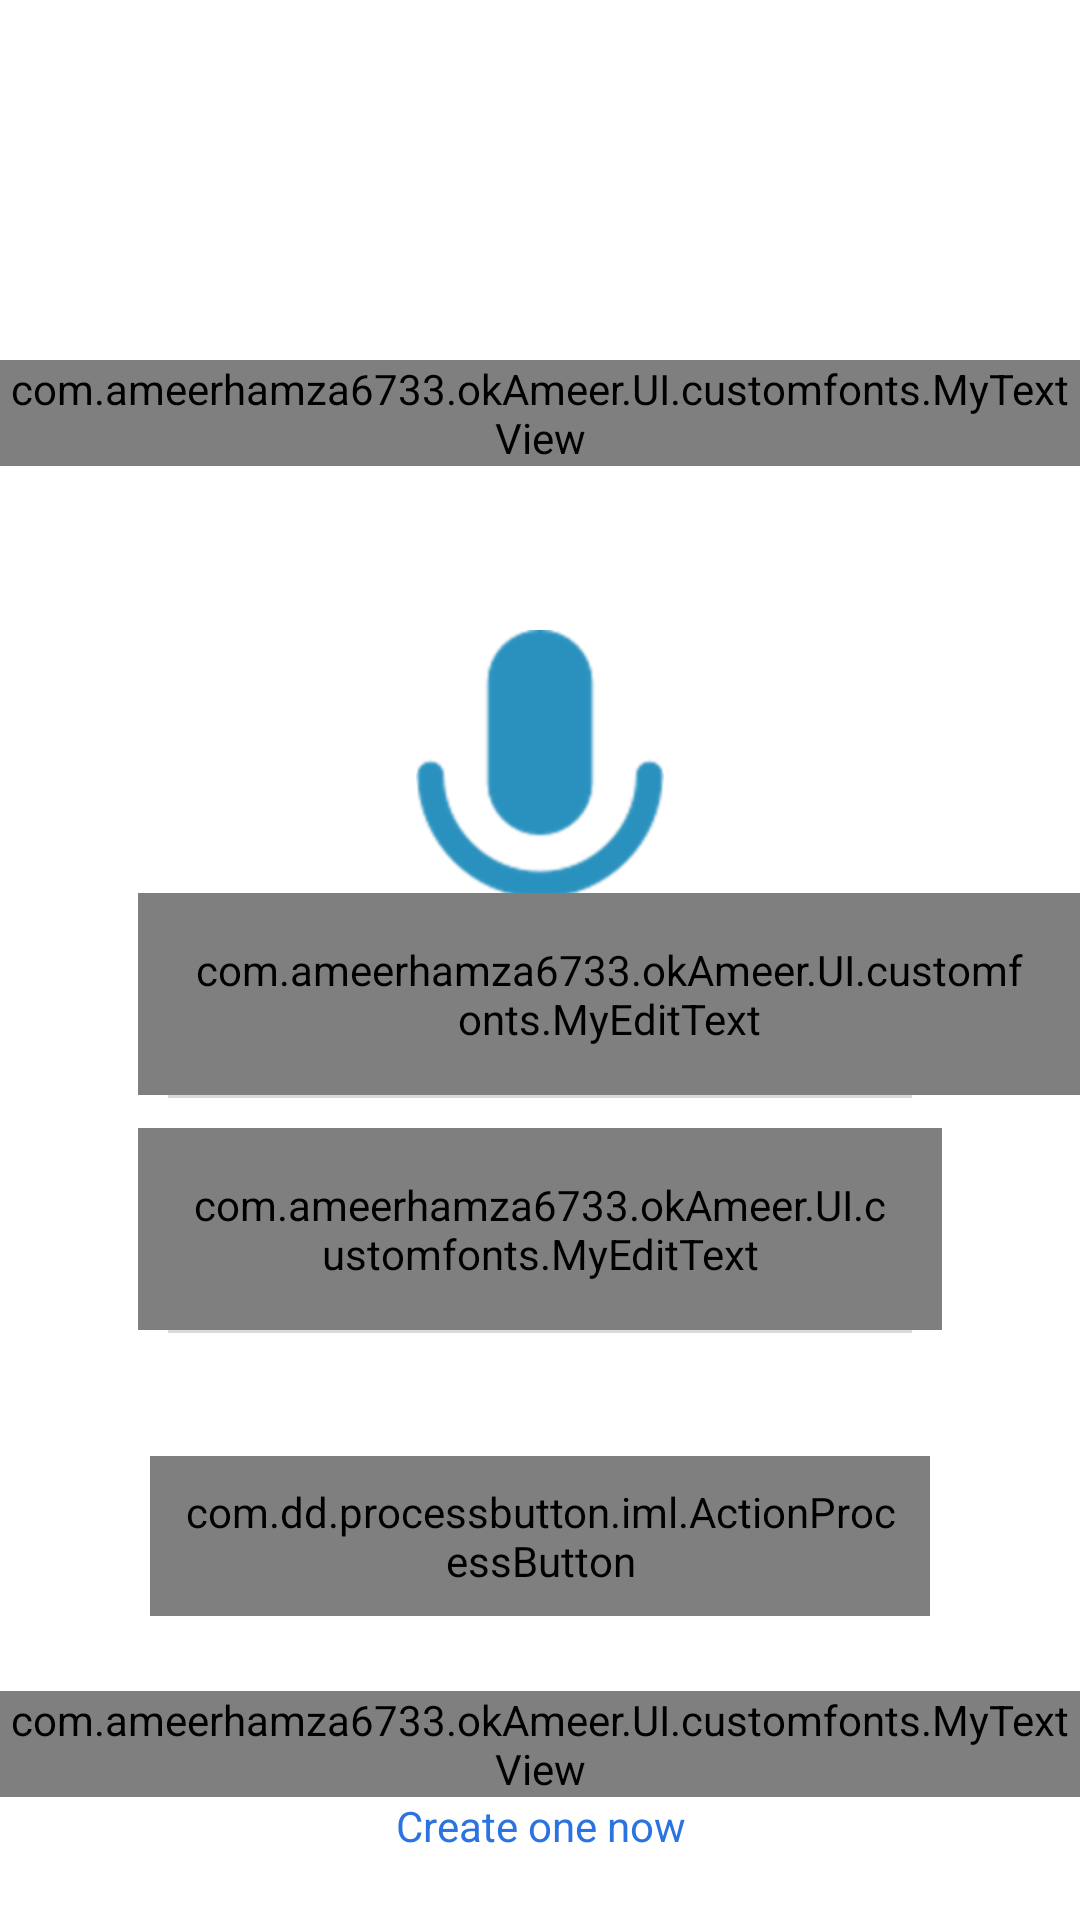

The Android layout XML behind this screen, and the referenced resources:
<!-- AndroidManifest.xml: activity theme android:Theme.Black.NoTitleBar -->
<!-- res/layout/activity_login.xml -->
<?xml version="1.0" encoding="utf-8"?>
<RelativeLayout xmlns:android="http://schemas.android.com/apk/res/android"
    xmlns:tools="http://schemas.android.com/tools"
    android:layout_width="match_parent"
    android:layout_height="match_parent"
    tools:context=".UI.Activitys.LoginActivity"
    android:background="#fff">





    <FrameLayout
        android:layout_width="match_parent"
        android:layout_height="250dp"
        android:background="@drawable/signinbg"
        android:scaleType="centerCrop"

        >
    </FrameLayout>


    <ImageView
        android:layout_gravity="center"
        android:layout_width="90dp"
        android:layout_height="90dp"
        android:src="@drawable/caller_id_mic"
        android:layout_marginTop="210dp"
        android:layout_centerHorizontal="true"


        />


    <LinearLayout

        android:id="@+id/logo"
        android:layout_width="match_parent"
        android:layout_height="wrap_content"
        android:orientation="vertical"
        android:layout_marginTop="120dp"
        >


        <com.ameerhamza6733.okAmeer.UI.customfonts.MyTextView
            android:id="@+id/head"
            android:layout_width="match_parent"
            android:layout_height="wrap_content"
            android:gravity="center"
            android:text="@string/app_name"
            android:textColor="#fff"
            android:textSize="34dp"


            />






    </LinearLayout>


    <LinearLayout
        android:layout_above="@+id/acc"
        android:id="@+id/linear"
        android:layout_width="match_parent"
        android:layout_height="wrap_content"
        android:orientation="vertical"

        >


        <com.ameerhamza6733.okAmeer.UI.customfonts.MyEditText
            android:id="@+id/emailLogin"
            android:layout_width="match_parent"
            android:layout_height="wrap_content"
            android:layout_marginLeft="46dp"
            android:background="#0000"
            android:gravity="left"
            android:hint="User Name"

            android:padding="16dp"
            android:textColor="@color/colortext"
            android:textColorHint="@color/colorhint"
            android:textSize="16dp" />

        <View
            android:layout_width="match_parent"
            android:layout_marginLeft="56dp"
            android:layout_marginRight="56dp"
            android:layout_height="1dp"
            android:layout_marginBottom="10dp"
            android:background="#dad8d8"/>

        <com.ameerhamza6733.okAmeer.UI.customfonts.MyEditText
            android:id="@+id/passwordLogin"
            android:layout_width="match_parent"
            android:layout_height="wrap_content"
            android:layout_marginLeft="46dp"
            android:layout_marginRight="46dp"
            android:background="#0000"
            android:drawableRight="@drawable/eye"
            android:hint="Password"
            android:inputType="textPassword"
            android:padding="16dp"
            android:textColor="@color/colortext"
            android:textColorHint="@color/colorhint"
            android:textSize="16dp"

            />

        <View
            android:layout_width="match_parent"
            android:layout_marginLeft="56dp"
            android:layout_marginRight="56dp"
            android:layout_height="1dp"
            android:layout_marginBottom="25dp"
            android:background="#dad8d8"/>





        <com.dd.processbutton.iml.ActionProcessButton

            android:id="@+id/signin1"
            android:layout_width="match_parent"
            android:layout_height="wrap_content"
            android:background="#2b73e1"
            android:text="Sign in"
            android:textSize="16dp"
            android:textColor="#fff"
            android:gravity="center"
            android:layout_marginLeft="50dp"
            android:layout_marginRight="50dp"
            android:padding="9dp"
            android:layout_marginTop="16dp"
            android:layout_marginBottom="25dp"



            />

    </LinearLayout>




    <com.ameerhamza6733.okAmeer.UI.customfonts.MyTextView
        android:id="@+id/acc"
        android:layout_width="match_parent"
        android:layout_height="wrap_content"
        android:text="Dun't have account?"
        android:layout_above="@+id/create"
        android:gravity="center"
        android:lines="1"

        />

    <TextView
        android:id="@+id/create"
        android:layout_width="match_parent"
        android:layout_height="wrap_content"
        android:text="Create one now"
        android:textColor="#2b73e1"
        android:layout_alignParentBottom="true"
        android:gravity="center"
        android:lines="1"
        android:layout_marginBottom="22dp"


        />








</RelativeLayout>
<!-- resources referenced by this layout -->
<resources>
  <color name="colorhint">#a9aaac</color>
  <color name="colortext">#100b20</color>
  <!-- drawable caller_id_mic: png bitmap (drawable-hdpi, 3454 bytes) -->
  <string name="app_name">OK Ameer</string>
</resources>
